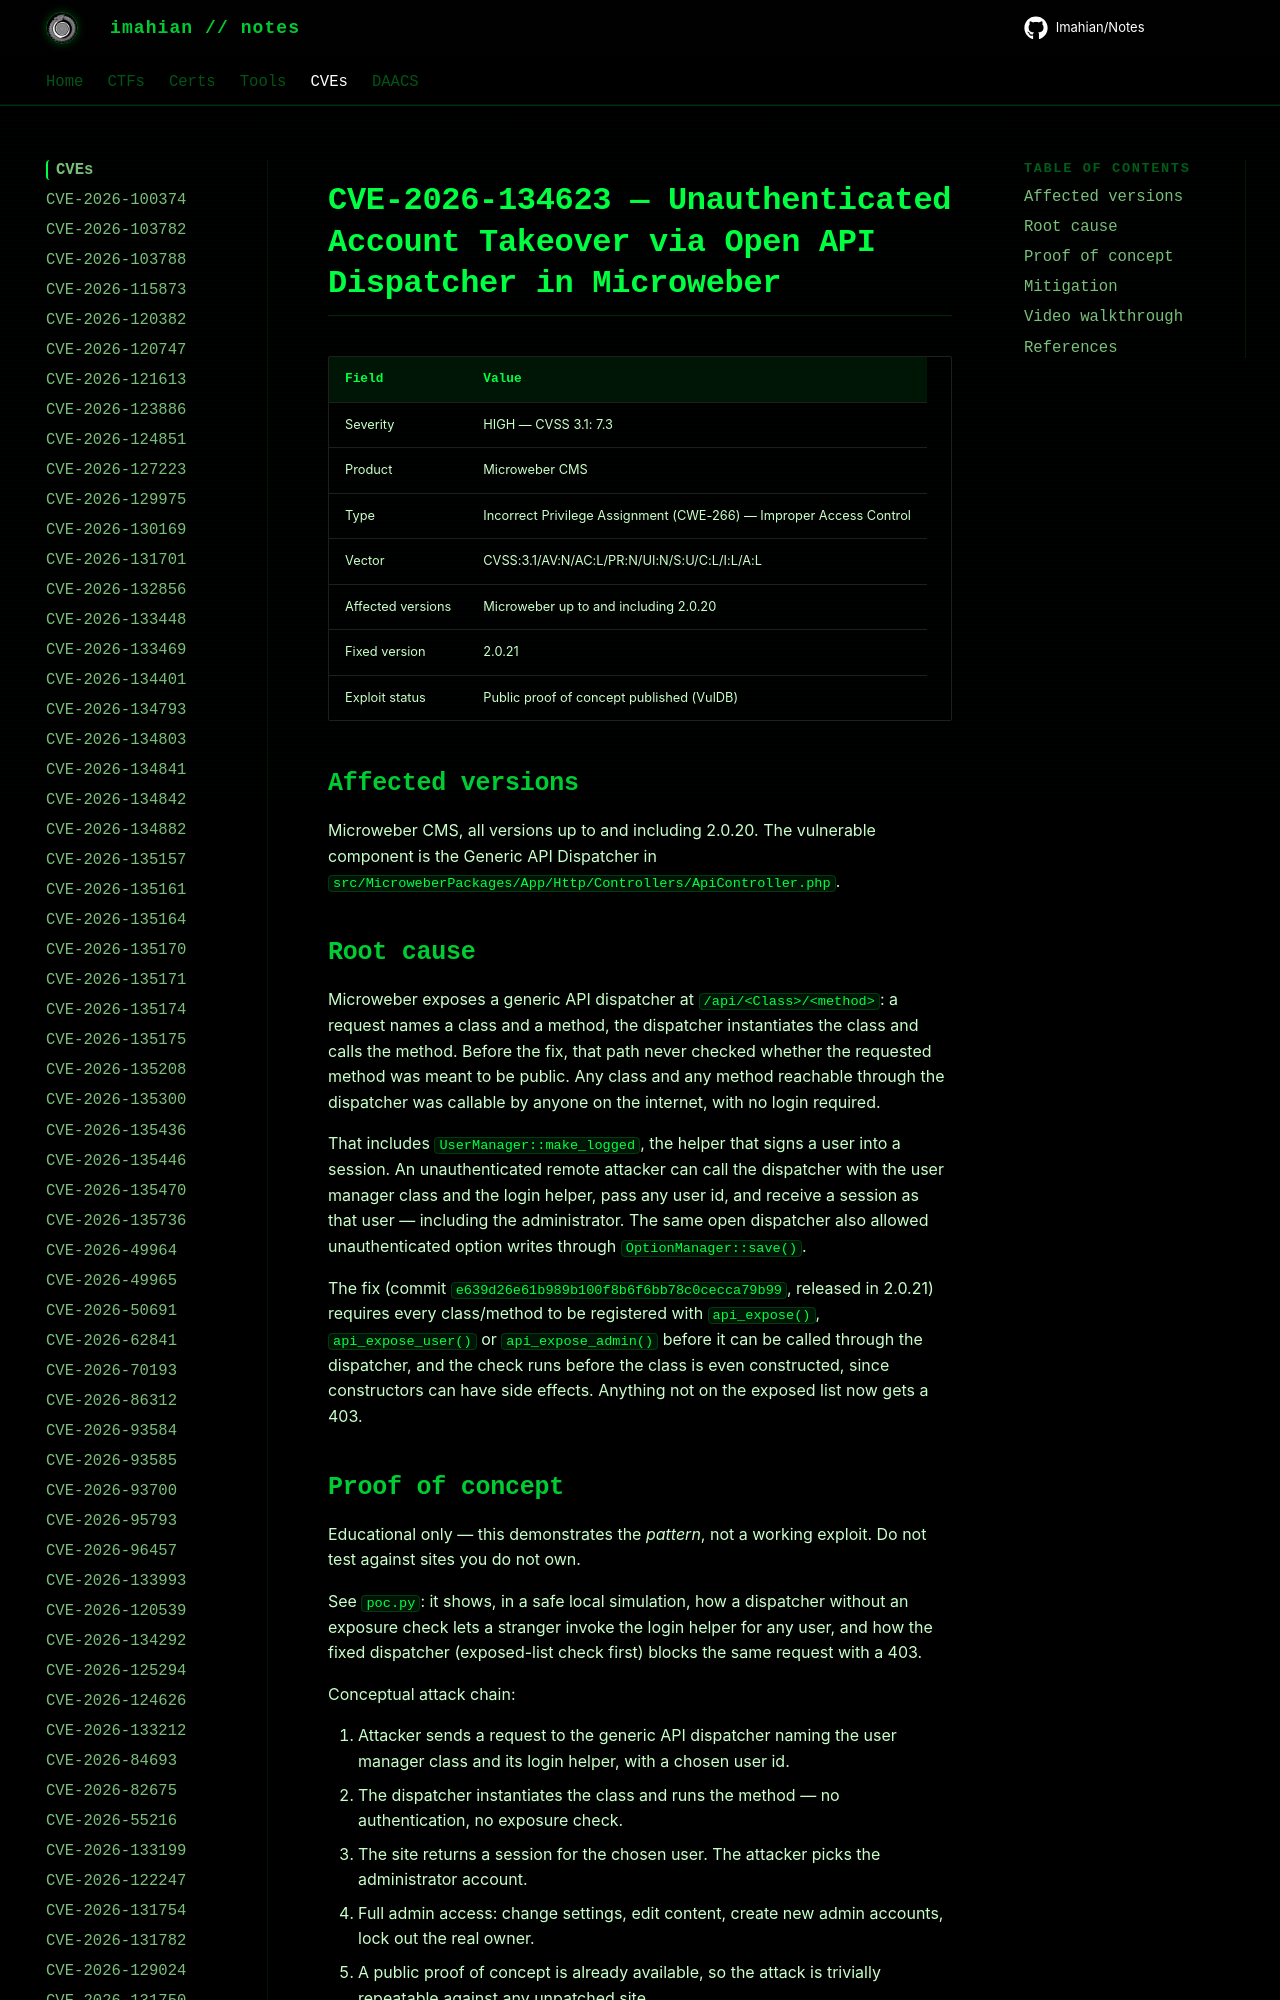

repository: Imahian/Notes · page: CVEs/CVE-2026-134623/index.html · generator: mkdocs

# CVE-2026-134623 — Unauthenticated Account Takeover via Open API Dispatcher in Microweber

| Field | Value |
|---|---|
| Severity | HIGH — CVSS 3.1: 7.3 |
| Product | Microweber CMS |
| Type | Incorrect Privilege Assignment (CWE-266) — Improper Access Control |
| Vector | CVSS:3.1/AV:N/AC:L/PR:N/UI:N/S:
